Run: headless pygame with SDL's dummy video driver; simulated clock (each Clock.tick advances the game by its frame time, no real sleeping); random seed 0; keys injected as events and as key.get_pressed() state; mouse plan: one left click at the window centre at the start of phase 2, then a move to the lower-right quarter at the start of phase 3.
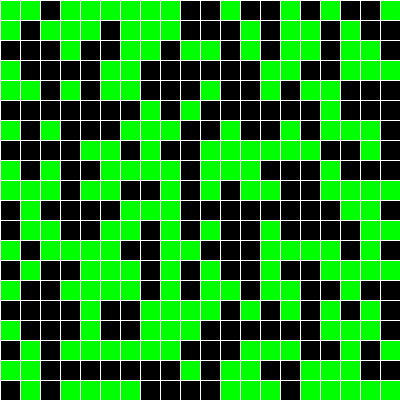
Frame 1 of 4 · flips 1–60 · no input
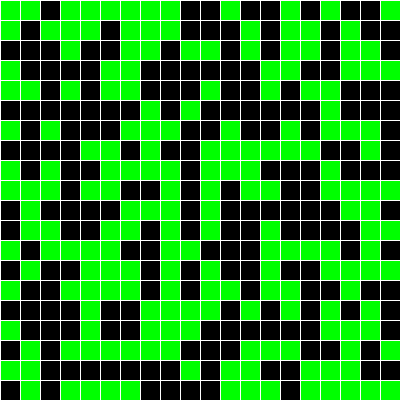
Frame 2 of 4 · flips 61–180 · clicked the window centre · tapped SPACE, RETURN · held RIGHT (→), D
Frame 3 of 4 · flips 181–300 · moved the mouse to the lower-right quarter · held DOWN (↓), S · screen unchanged from frame 2, image omitted
Frame 4 of 4 · flips 301–420 · held LEFT (←), A, UP (↑), W · screen unchanged from frame 3, image omitted

The pygame program that drew these frames:

import pygame
import sys
from pygame.color import THECOLORS
import copy
import random

def LenCell(board, x, y):
    i = 0
    if (y-1 >= 0 and x-1 >= 0) and board[y-1][x-1] == 1:        #y+1 < len(board)  y-1 >= 0
        i+=1
    '''if ( and ) and board[y][x] == 1:
        i+=1'''
    if y-1 >= 0 and board[y-1][x] == 1:
        i+=1

    if (y-1 >= 0 and x+1 < len(board[y])) and board[y-1][x+1] == 1:
        i+=1

    if x+1 < len(board[y]) and board[y][x+1] == 1:
        i+=1

    if (y+1 < len(board) and x+1 < len(board[y])) and board[y+1][x+1] == 1:
        i+=1

    if y+1 < len(board) and board[y+1][x] == 1:
        i+=1

    if (y+1 < len(board) and x-1 >= 0) and board[y+1][x-1] == 1:
        i+=1

    if x-1 >= 0 < len(board[y]) and board[y][x-1] == 1:
        i+=1

    return i

pygame.init()

screen = pygame.display.set_mode((400, 400))
pygame.display.set_caption('Game Life')
screen.fill('black')

diam = 20
random_flag = 1

simple = [[0] * int(400/diam) for i in range(int(400/diam))]


boardNow = copy.deepcopy(simple)
boardFuture = copy.deepcopy(simple)

mouse_flag = 0
pause_flag = 1
pause_bflag = 0
step_flag = 0
step_bflag = 0
r_bflag = 0

if random_flag == 1:
    for y in range(len(boardNow)):
            for x in range(len(boardNow[y])):
                if random.randint(0, 1) == 1:
                    boardNow[y][x] = 1


while True:
    for y in range(int(400/diam)):
        for x in range(int(400/diam)):
            pygame.draw.rect(screen, 'white', pygame.Rect((x*diam, y*diam), (diam, diam)), width=1)

    if pause_flag == 0 or step_flag == 1:
        for y in range(len(boardNow)):
            for x in range(len(boardNow[y])):
                if boardNow[y][x] == 0:
                    if LenCell(boardNow, x, y) == 3:
                        boardFuture[y][x] = 1
                    else:
                        boardFuture[y][x] = 0
                if boardNow[y][x] == 1:
                    if LenCell(boardNow, x, y) == 2 or LenCell(boardNow, x, y) == 3:
                        boardFuture[y][x] = 1
                    elif LenCell(boardNow, x, y) < 2 or LenCell(boardNow, x, y) > 3:
                        boardFuture[y][x] = 0
        boardNow = copy.deepcopy(boardFuture)
    step_flag = 0
    for event in pygame.event.get():
        if event.type == pygame.QUIT:
            pygame.quit()
            sys.exit()
    
    for y in range(len(boardNow)):
        for x in range(len(boardNow[y])):
            if boardNow[y][x] == 1:
                pygame.draw.rect(screen, 'green', pygame.Rect((x*diam+1, y*diam+1), (diam-1, diam-1)), width=0)
            else:
                pygame.draw.rect(screen, 'black', pygame.Rect((x*diam+1, y*diam+1), (diam-1, diam-1)), width=0)

    if pause_flag == 1:
        pygame.display.set_caption('Game Life - PAUSE')
    else:
        pygame.display.set_caption('Game Life')
    
    if pygame.mouse.get_pressed()[0] == 1 and mouse_flag == 0:
        if boardNow[int(pygame.mouse.get_pos()[1]/diam)][int(pygame.mouse.get_pos()[0]/diam)] == 1:
            boardNow[int(pygame.mouse.get_pos()[1]/diam)][int(pygame.mouse.get_pos()[0]/diam)] = 0
        else:
            boardNow[int(pygame.mouse.get_pos()[1]/diam)][int(pygame.mouse.get_pos()[0]/diam)] = 1
        mouse_flag = 1
    if pygame.mouse.get_pressed()[0] == 0 and mouse_flag == 1:
        mouse_flag = 0

    if pygame.key.get_pressed()[pygame.K_SPACE] == 1 and pause_bflag == 0:
        if pause_flag == 1:
            pause_flag = 0
        else:
            pause_flag = 1
        pause_bflag = 1
    if pygame.key.get_pressed()[pygame.K_SPACE] == 0 and pause_bflag == 1:
        pause_bflag = 0

    if pygame.key.get_pressed()[pygame.K_TAB] == 1 and step_bflag == 0:
        step_flag = 1
        step_bflag = 1
    if pygame.key.get_pressed()[pygame.K_TAB] == 0 and step_bflag == 1:
        step_bflag = 0

    if pygame.key.get_pressed()[pygame.K_r] == 1 and r_bflag == 0:
        if random_flag == 1:
            for y in range(len(boardNow)):
                for x in range(len(boardNow[y])):
                    if random.randint(0, 1) == 1:
                        boardNow[y][x] = 1
        r_bflag = 1
    if pygame.key.get_pressed()[pygame.K_r] == 0 and r_bflag == 1:
        r_bflag = 0
    
    pygame.display.flip()
    pygame.display.update()
    pygame.time.delay(1)
